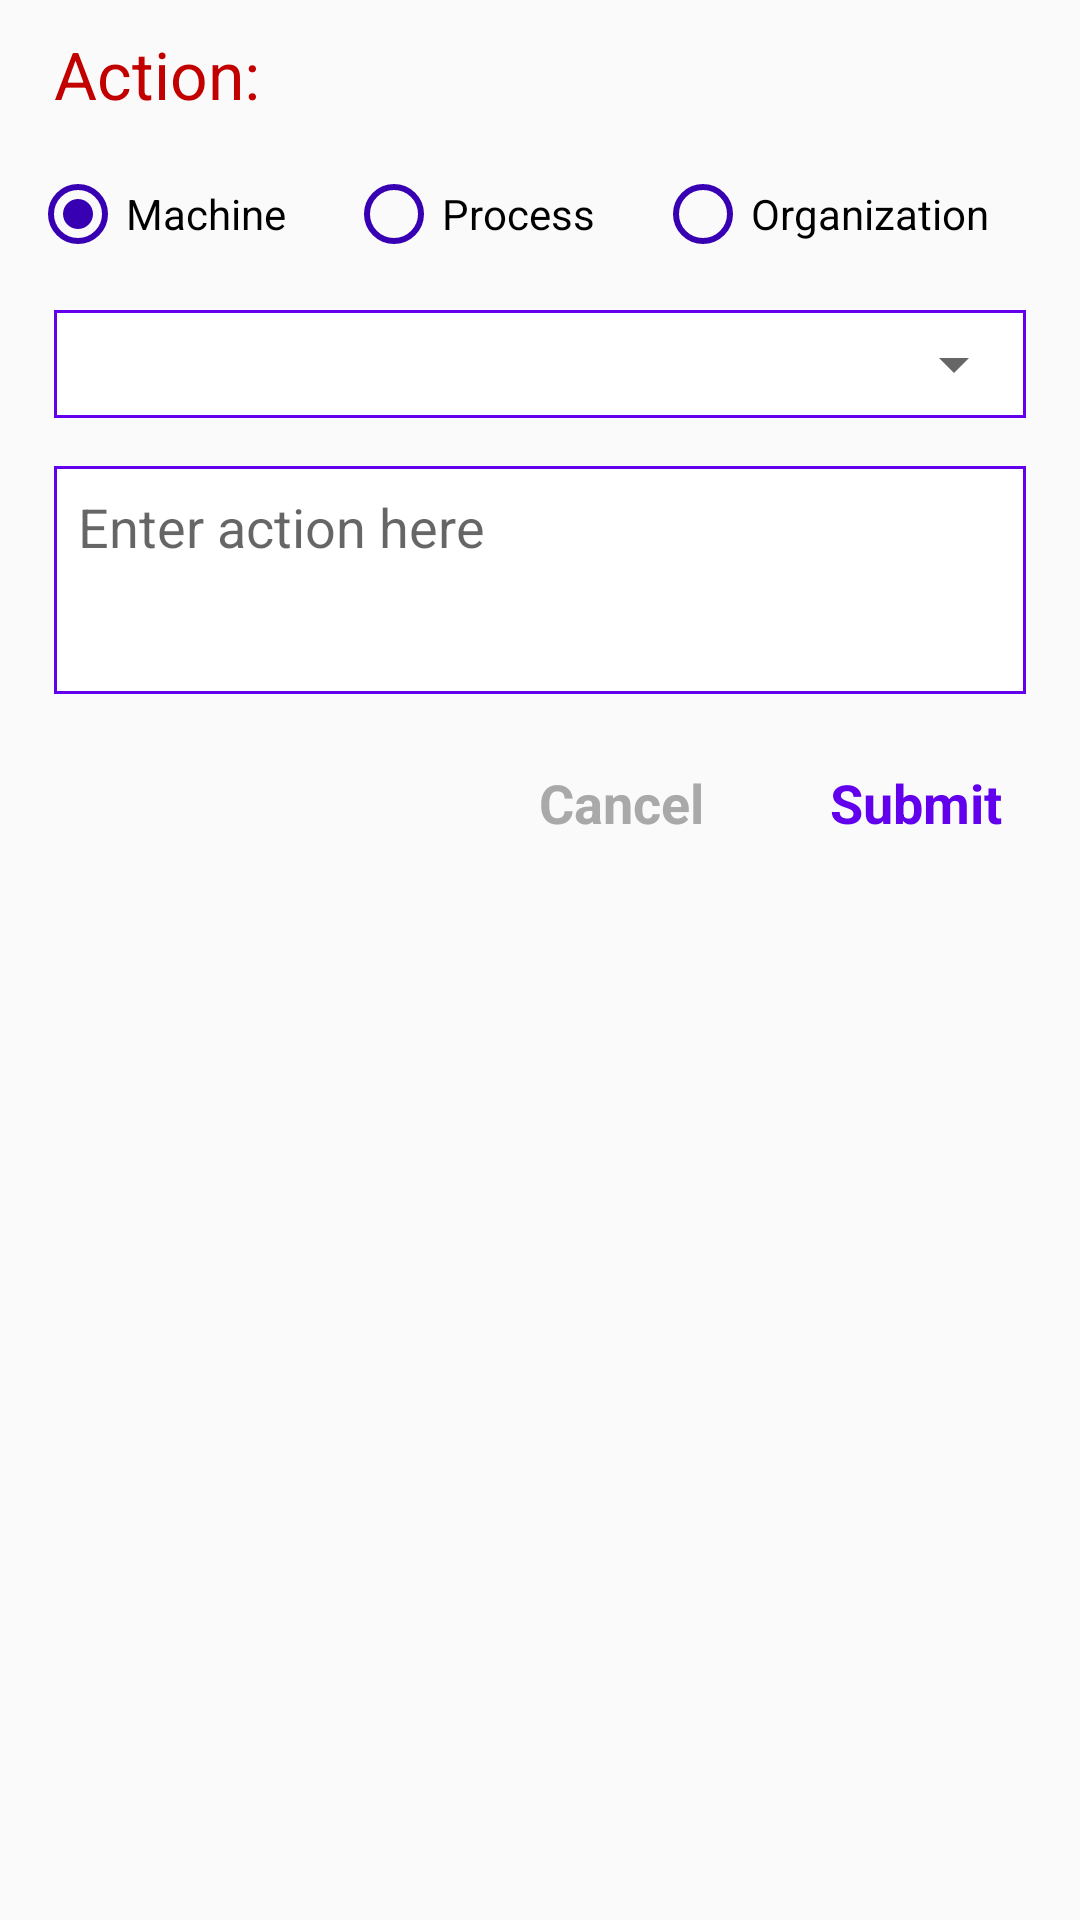

Reconstruct the res/layout file that produces this screen, plus the resources it refers to.
<!-- AndroidManifest.xml: application theme AppTheme -->
<!-- res/layout/containment_action_layout.xml -->
<?xml version="1.0" encoding="utf-8"?>
<LinearLayout xmlns:android="http://schemas.android.com/apk/res/android"
    android:id="@+id/layout_root"
    android:layout_width="match_parent"
    android:layout_height="match_parent"
    android:orientation="vertical"
    android:padding="10dp">

    <TextView
        android:layout_width="wrap_content"
        android:layout_height="wrap_content"
        android:layout_marginBottom="8dp"
        android:text="Action: "
        android:paddingStart="8dp"
        android:paddingEnd="8dp"
        android:textColor="@color/reddark"
        android:textAppearance="?android:attr/textAppearanceLarge" />

<RadioGroup
    android:id="@+id/vR_radiogroup"
    android:layout_width="match_parent"
    android:layout_height="wrap_content"
    android:orientation="horizontal"
    android:layout_marginTop="8dp"
    android:layout_marginBottom="8dp"
    android:weightSum="3"
    android:layout_gravity="center">
    <RadioButton
        android:id="@+id/vRB_machine"
        android:layout_weight="1"
        android:layout_width="wrap_content"
        android:layout_height="wrap_content"
        android:text="Machine"
        android:checked="true"
        android:buttonTint="@color/colorPrimaryDark"/>
    <RadioButton
        android:id="@+id/vRB_process"
        android:layout_weight="1"
        android:layout_width="wrap_content"
        android:layout_height="wrap_content"
        android:text="Process"
        android:checked="false"
        android:buttonTint="@color/colorPrimaryDark"/>
    <RadioButton
        android:id="@+id/vRB_organization"
        android:layout_weight="1"
        android:layout_width="wrap_content"
        android:layout_height="wrap_content"
        android:text="Organization"
        android:checked="false"
        android:buttonTint="@color/colorPrimaryDark"/>

</RadioGroup>

    <LinearLayout
        android:layout_width="match_parent"
        android:layout_height="wrap_content"
        android:layout_margin="8dp"
        android:background="@drawable/rectangular_edit_text">

        <android.support.v7.widget.AppCompatSpinner
            android:id="@+id/vS_action_type"
            android:layout_width="match_parent"
            android:layout_height="wrap_content"
            android:layout_gravity="center"
            style="@style/Base.Widget.AppCompat.TextView.SpinnerItem"
            android:minHeight="36dp"
            android:paddingRight="16dp"
            android:paddingLeft="16dp"
            />

    </LinearLayout>
    <EditText
        android:id="@+id/vMLT_entered_text"
        android:layout_width="match_parent"
        android:layout_height="wrap_content"
        android:gravity="start"
        android:minHeight="76dp"
        android:layout_margin="8dp"
        android:hint="Enter action here"
        android:inputType="textMultiLine"
        android:background="@drawable/rectangular_edit_text"
        android:padding="8dp"
       >


    </EditText>

    

   
    <LinearLayout
        android:layout_width="wrap_content"
        android:layout_height="wrap_content"
        android:orientation="horizontal"
        android:layout_margin="16dp"
        android:layout_gravity="end">
        <TextView
            android:id="@+id/vT_cal_cancel"
            android:layout_width="wrap_content"
            android:layout_height="wrap_content"
            android:textColor="@color/dark_gray"
            android:textSize="18sp"
            android:textStyle="bold"
            android:layout_marginRight="26dp"
            android:text="Cancel"/>
        <TextView
            android:id="@+id/vT_cal_ok"
            android:layout_marginLeft="16dp"
            android:layout_width="wrap_content"
            android:layout_height="wrap_content"
            android:textColor="@color/colorPrimary"
            android:textSize="18sp"
            android:textStyle="bold"
            android:text="Submit"/>

    </LinearLayout>


</LinearLayout>
<!-- resources referenced by this layout -->
<resources>
  <color name="colorPrimary">#6200EE</color>
  <color name="colorPrimaryDark">#3700B3</color>
  <color name="dark_gray">#A9A9A9</color>
  <color name="reddark">#c20000</color>
  <!-- drawable rectangular_edit_text (drawable) -->
  <?xml version="1.0" encoding="utf-8"?>
  <shape xmlns:android="http://schemas.android.com/apk/res/android"
      android:thickness="0dp"
      android:shape="rectangle">
  
      <stroke android:width="1dp"
          android:color="@color/colorPrimary"/>
  
    
  
      <gradient
          android:startColor="@color/white"
          android:endColor="@color/white"
          android:type="linear"
          android:angle="360"/>
  </shape>
  <style name="AppTheme" parent="Theme.AppCompat.Light.DarkActionBar">
          
          <item name="colorPrimary">@color/colorPrimary</item>
          <item name="colorPrimaryDark">@color/colorPrimaryDark</item>
          <item name="colorAccent">@color/colorAccent</item>
  
      </style>
  <color name="white">#FFFFFF</color>
  <color name="colorAccent">#f50057</color>
</resources>
